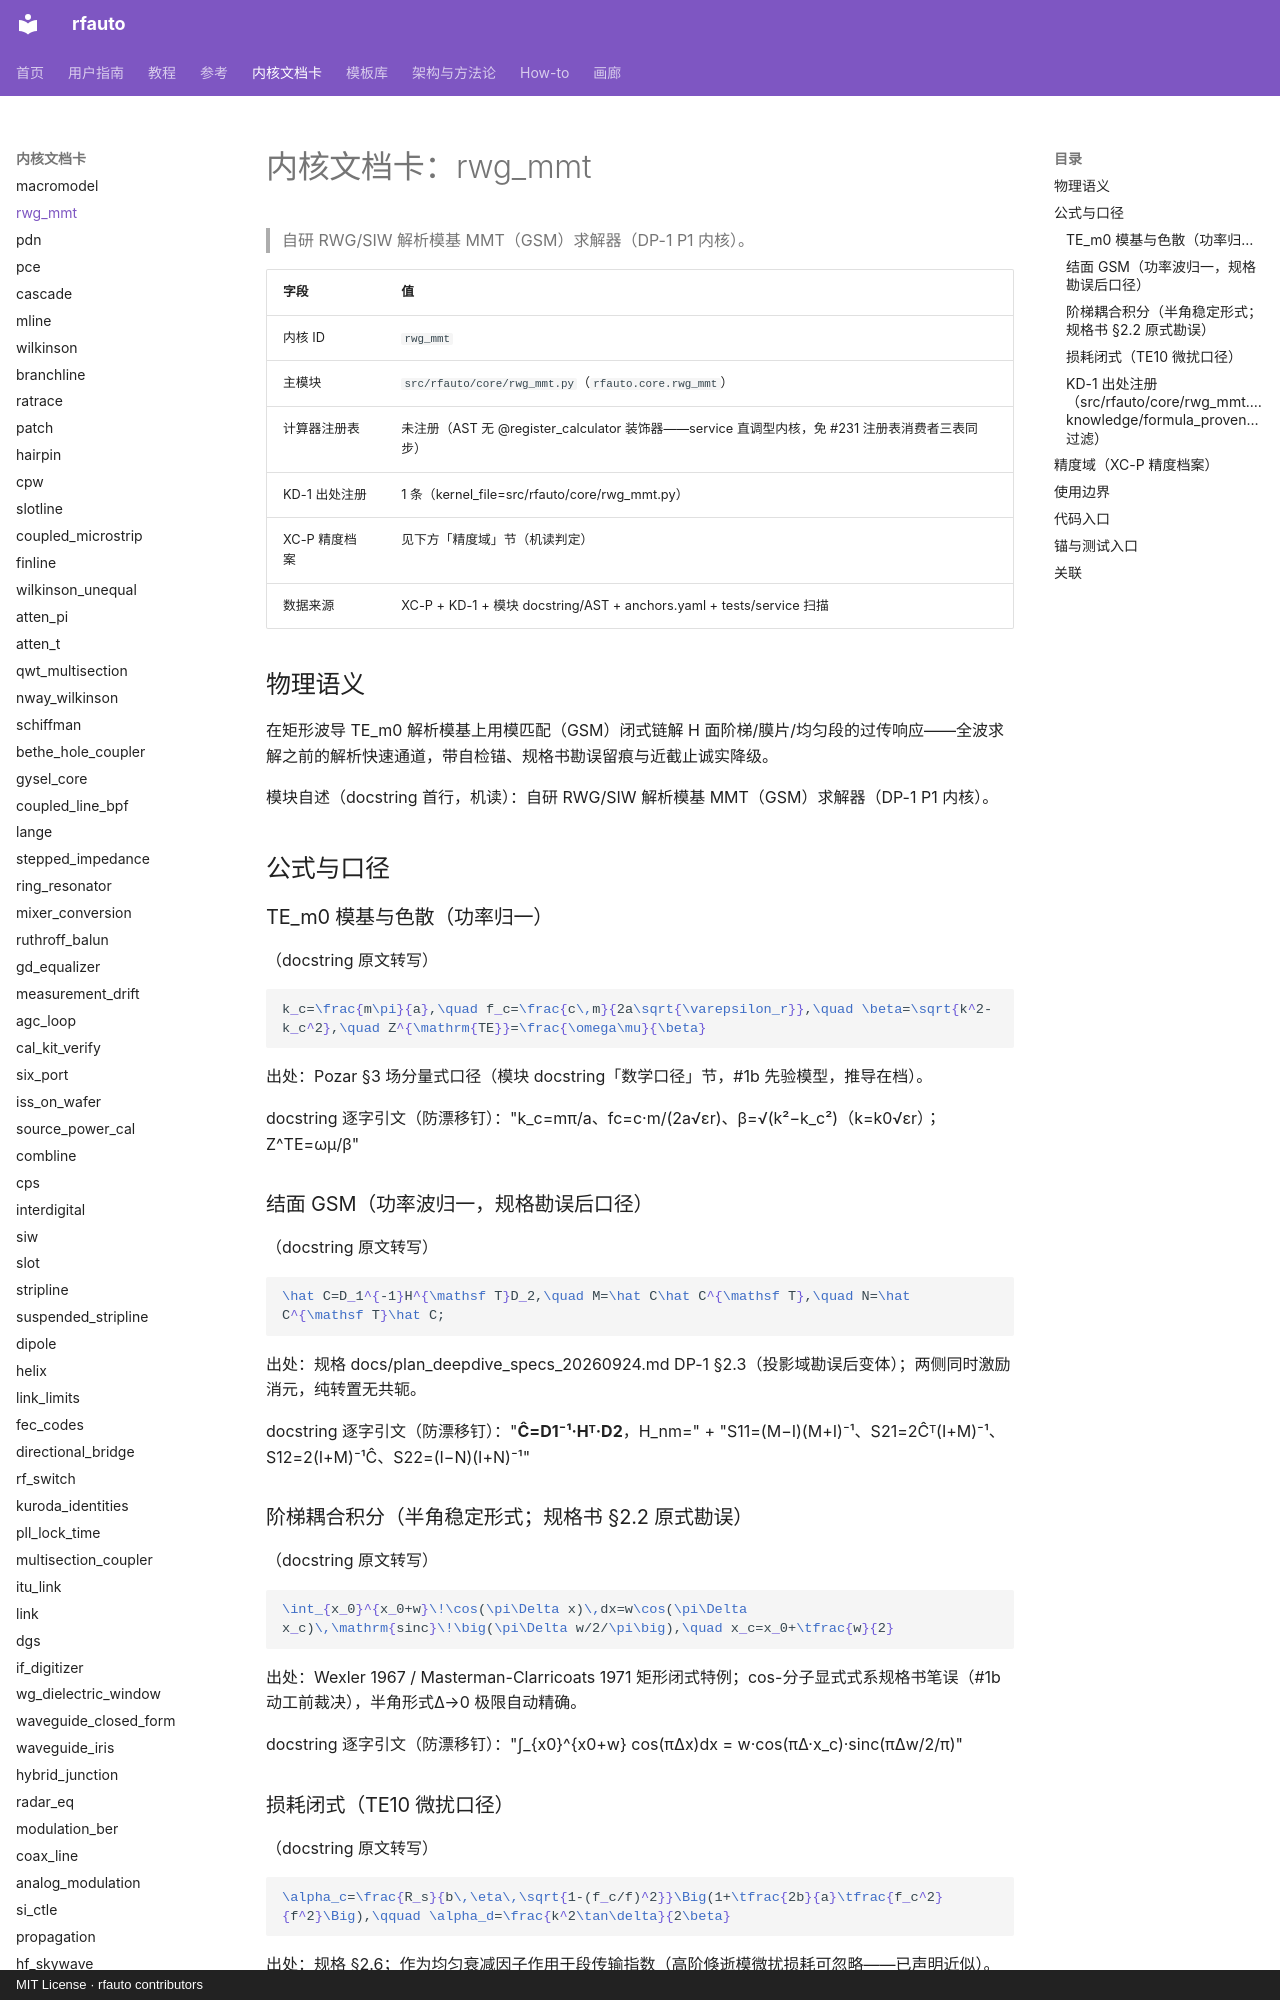

repository: geer1895/rfauto · page: kernel_cards/rwg_mmt/index.html · generator: mkdocs · copyright: MIT License · rfauto contributors

<!-- XA-8 内核域文档卡：scripts/build_kernel_cards.py 生成（round18 规格 XA-8）。
     三源机读聚合：XC-P 精度档案 + KD-1 出处注册 + 模块 docstring/AST；
     公式 LaTeX 与使用边界为人工转写段，每条带 docstring 逐字引文钉。
     勿手改本文件——改源（YAML/docstring/测试面）后重跑生成器，
     保鲜门=tests/unit/test_kernel_cards.py（重渲染逐字节比对）。 -->

# 内核文档卡：rwg_mmt

> 自研 RWG/SIW 解析模基 MMT（GSM）求解器（DP-1 P1 内核）。

| 字段 | 值 |
|---|---|
| 内核 ID | `rwg_mmt` |
| 主模块 | `src/rfauto/core/rwg_mmt.py`（`rfauto.core.rwg_mmt`） |
| 计算器注册表 | 未注册（AST 无 @register_calculator 装饰器——service 直调型内核，免 #231 注册表消费者三表同步） |
| KD-1 出处注册 | 1 条（kernel_file=src/rfauto/core/rwg_mmt.py） |
| XC-P 精度档案 | 见下方「精度域」节（机读判定） |
| 数据来源 | XC-P + KD-1 + 模块 docstring/AST + anchors.yaml + tests/service 扫描 |

## 物理语义

在矩形波导 TE_m0 解析模基上用模匹配（GSM）闭式链解 H 面阶梯/膜片/均匀段的过传响应——全波求解之前的解析快速通道，带自检锚、规格书勘误留痕与近截止诚实降级。

模块自述（docstring 首行，机读）：自研 RWG/SIW 解析模基 MMT（GSM）求解器（DP-1 P1 内核）。

## 公式与口径

### TE_m0 模基与色散（功率归一）

（docstring 原文转写）

```latex
k_c=\frac{m\pi}{a},\quad f_c=\frac{c\,m}{2a\sqrt{\varepsilon_r}},\quad \beta=\sqrt{k^2-k_c^2},\quad Z^{\mathrm{TE}}=\frac{\omega\mu}{\beta}
```

出处：Pozar §3 场分量式口径（模块 docstring「数学口径」节，#1b 先验模型，推导在档）。

docstring 逐字引文（防漂移钉）："k_c=mπ/a、fc=c·m/(2a√εr)、β=√(k²−k_c²)（k=k0√εr）；Z^TE=ωμ/β"

### 结面 GSM（功率波归一，规格勘误后口径）

（docstring 原文转写）

```latex
\hat C=D_1^{-1}H^{\mathsf T}D_2,\quad M=\hat C\hat C^{\mathsf T},\quad N=\hat C^{\mathsf T}\hat C;
```

出处：规格 docs/plan_deepdive_specs_20260924.md DP-1 §2.3（投影域勘误后变体）；两侧同时激励消元，纯转置无共轭。

docstring 逐字引文（防漂移钉）："**Ĉ=D1⁻¹·Hᵀ·D2**，H_nm=" + "S11=(M−I)(M+I)⁻¹、S21=2Ĉᵀ(I+M)⁻¹、S12=2(I+M)⁻¹Ĉ、S22=(I−N)(I+N)⁻¹"

### 阶梯耦合积分（半角稳定形式；规格书 §2.2 原式勘误）

（docstring 原文转写）

```latex
\int_{x_0}^{x_0+w}\!\cos(\pi\Delta x)\,dx=w\cos(\pi\Delta x_c)\,\mathrm{sinc}\!\big(\pi\Delta w/2/\pi\big),\quad x_c=x_0+\tfrac{w}{2}
```

出处：Wexler 1967 / Masterman-Clarricoats 1971 矩形闭式特例；cos-分子显式式系规格书笔误（#1b 动工前裁决），半角形式Δ→0 极限自动精确。

docstring 逐字引文（防漂移钉）："∫_{x0}^{x0+w} cos(πΔx)dx = w·cos(πΔ·x_c)·sinc(πΔw/2/π)"

### 损耗闭式（TE10 微扰口径）

（docstring 原文转写）

```latex
\alpha_c=\frac{R_s}{b\,\eta\,\sqrt{1-(f_c/f)^2}}\Big(1+\tfrac{2b}{a}\tfrac{f_c^2}{f^2}\Big),\qquad \alpha_d=\frac{k^2\tan\delta}{2\beta}
```

出处：规格 §2.6；作为均匀衰减因子作用于段传输指数（高阶倏逝模微扰损耗可忽略——已声明近似）。

docstring 逐字引文（防漂移钉）："损耗闭式（规格 §2.6，TE10 微扰口径）：α_c=Rs/(b·η·√(1−(fc/f)²))·" + "(1+2b/a·(fc/f)²)、α_d=k²·tanδ/(2β)"

### KD-1 出处注册（`src/rfauto/core/rwg_mmt.py`，knowledge/formula_provenance.yaml 过滤）

命中 **1** 条：

| formula_id | symbol | kind | source_doi | refs |
|---|---|---|---|---|
| rwg_mmt:<module>:01 | <module> | source | — | 出处：Wexler 1967 / Masterman-Clarricoats 1971 / Eleftheriades 1994（×2 |
